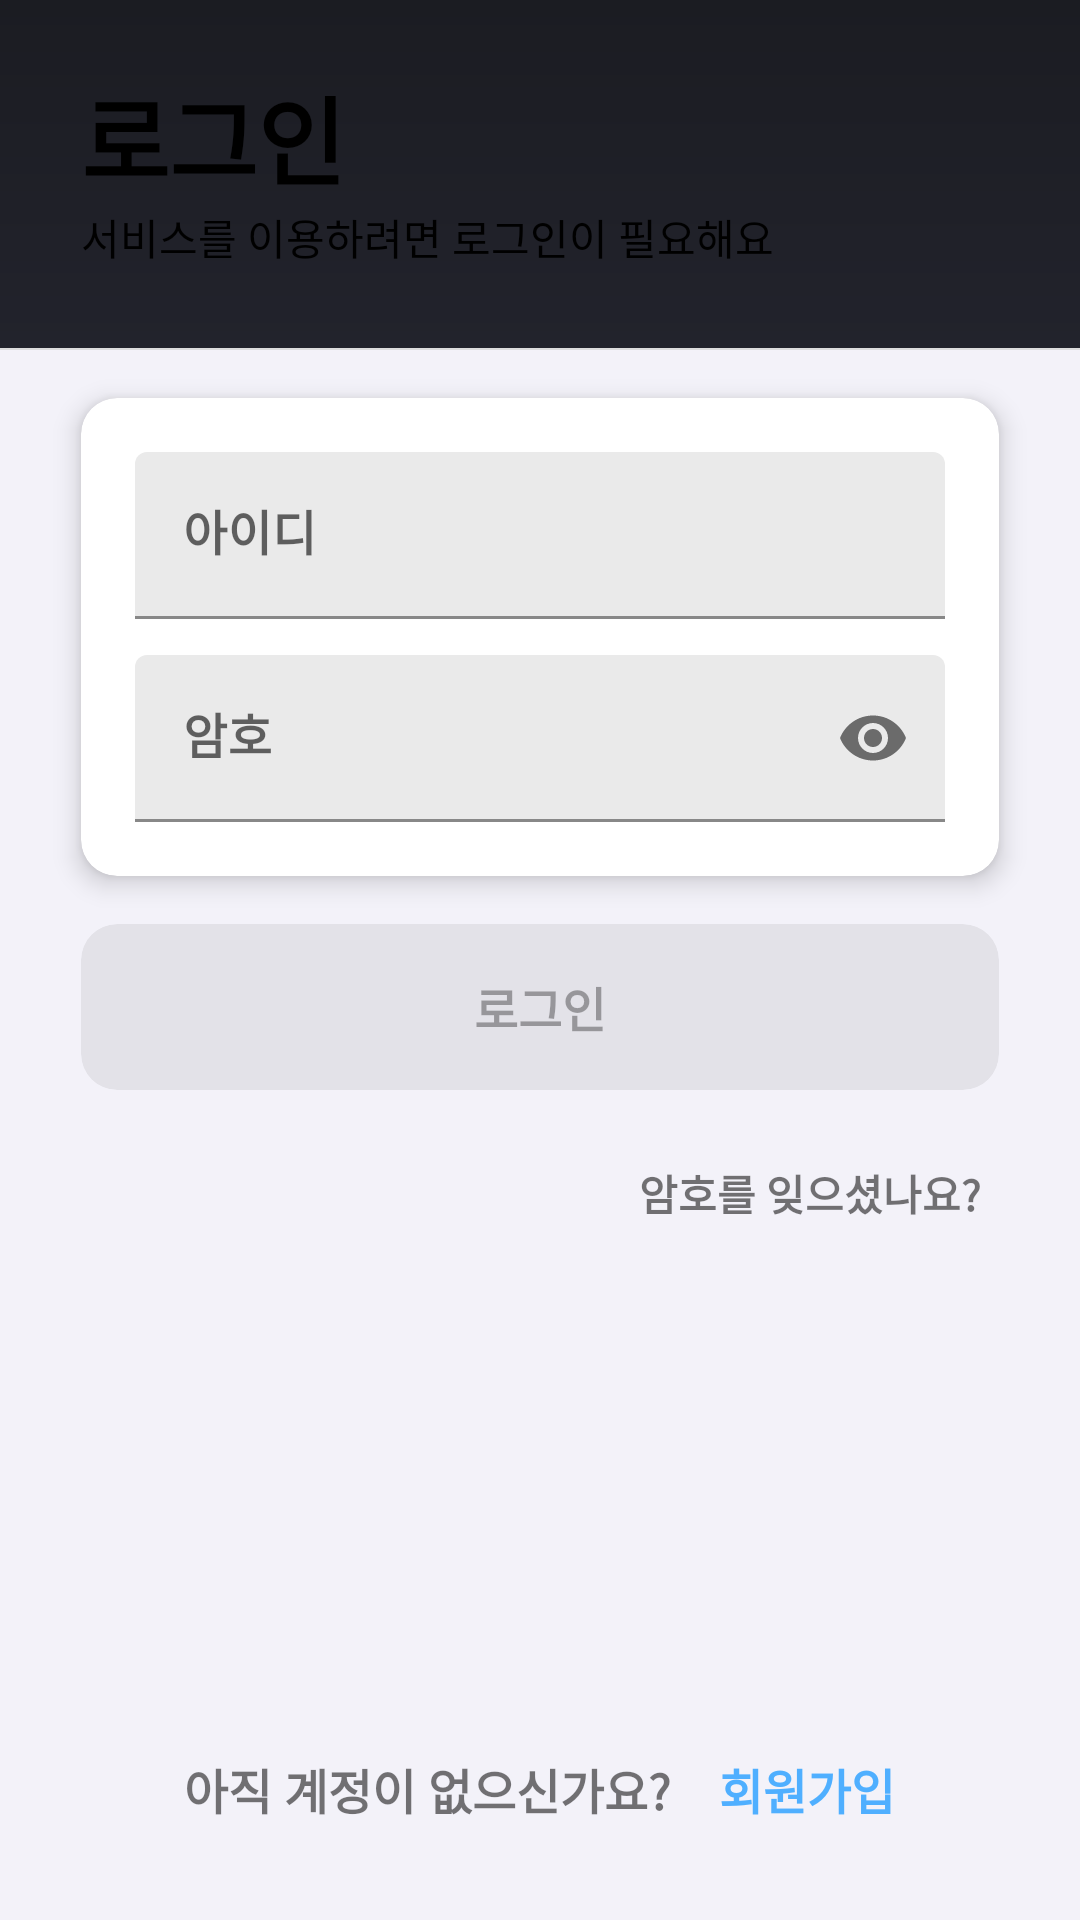

This screen was rendered from an Android layout file. Write that file and the resources it references.
<!-- AndroidManifest.xml: activity theme AppTheme.NoActionBar -->
<!-- res/layout/activity_login.xml -->
<?xml version="1.0" encoding="utf-8"?>
<LinearLayout
        android:layout_width="match_parent"
        android:layout_height="match_parent" xmlns:app="http://schemas.android.com/apk/res-auto"
        android:orientation="vertical"
        xmlns:android="http://schemas.android.com/apk/res/android"
        xmlns:tools="http://schemas.android.com/tools"
        tools:context=".activity.LoginActivity">
    <LinearLayout android:layout_width="match_parent" android:layout_height="116dp"
                  android:background="@drawable/gradient_header"
                  android:orientation="vertical">
        <TextView
                android:layout_width="wrap_content"
                android:layout_height="wrap_content"
                android:text="@string/signin"
                android:textStyle="bold"
                android:layout_marginStart="27dp"
                android:layout_marginTop="22dp"
                android:textSize="32sp"
                android:textColor="@color/colorText"/>

        <TextView
                android:layout_width="wrap_content"
                android:layout_height="wrap_content"
                android:text="@string/desc_login"
                android:layout_marginStart="27dp"
                android:textSize="14sp"
                android:textColor="@color/colorText"/>
    </LinearLayout>

    <View
            android:layout_width="match_parent"
            android:layout_height="0.5dp"
            android:background="@color/colorDivDay"/>

    <LinearLayout
            android:layout_width="match_parent"
            android:layout_height="match_parent"
            android:background="@drawable/gradient_contents"
            android:orientation="vertical">

        <androidx.cardview.widget.CardView
                android:layout_width="match_parent"
                android:layout_height="wrap_content"
                android:layout_marginEnd="27dp"
                android:layout_marginTop="16dp"
                android:layout_marginStart="27dp"
                app:cardCornerRadius="12dp"
                app:cardBackgroundColor="@color/cardBg"
                app:cardElevation="@dimen/cardElevation">

            <LinearLayout
                    android:layout_width="match_parent" android:layout_height="match_parent"
                    android:layout_margin="18dp" android:orientation="vertical">
                <com.google.android.material.textfield.TextInputLayout
                        android:layout_width="match_parent"
                        android:layout_height="wrap_content"
                        app:hintTextAppearance="@style/TextInputLayoutHintText"
                        app:boxBackgroundColor="@color/cardBgText"
                        android:layout_marginBottom="12dp"
                        android:id="@+id/textInputId">
                    <EditText
                            android:id="@+id/etId"
                            android:layout_width="match_parent"
                            android:layout_height="wrap_content"
                            android:textSize="16sp"
                            android:textStyle="bold"
                            android:singleLine="true"
                            android:hint="@string/id"/>
                </com.google.android.material.textfield.TextInputLayout>

                <com.google.android.material.textfield.TextInputLayout
                        android:layout_width="match_parent"
                        android:layout_height="wrap_content"
                        app:hintTextAppearance="@style/TextInputLayoutHintText"
                        app:boxBackgroundColor="@color/cardBgText"
                        android:id="@+id/textInputPwd"
                        app:passwordToggleEnabled="true">
                    <EditText
                            android:id="@+id/etPwd"
                            android:layout_width="match_parent"
                            android:layout_height="wrap_content"
                            android:textSize="16sp"
                            android:textStyle="bold"
                            android:inputType="textPassword"
                            android:singleLine="true"
                            android:hint="@string/pwd"/>
                </com.google.android.material.textfield.TextInputLayout>
            </LinearLayout>

        </androidx.cardview.widget.CardView>

        <androidx.cardview.widget.CardView
                android:layout_width="match_parent"
                android:layout_height="wrap_content"
                android:layout_marginEnd="27dp"
                android:layout_marginStart="27dp"
                android:layout_marginTop="16dp"
                app:cardCornerRadius="12dp"
                app:cardBackgroundColor="@color/colorText11"
                app:cardElevation="0dp"
                android:clickable="true"
                android:focusable="true"
                android:foreground="?attr/selectableItemBackground"
                android:id="@+id/signin">
            <TextView
                    android:layout_width="wrap_content"
                    android:layout_height="wrap_content"
                    android:text="@string/signin"
                    android:id="@+id/textLogin"
                    android:textColor="@color/colorText55"
                    android:textSize="16sp"
                    android:textStyle="bold"
                    android:layout_margin="16dp"
                    android:layout_gravity="center"/>
        </androidx.cardview.widget.CardView>

        <TextView android:layout_width="wrap_content" android:layout_height="wrap_content"
                  android:text="@string/forgot"
                  android:textStyle="bold"
                  android:id="@+id/findBtn"
                  android:layout_gravity="end"
                  android:background="?attr/selectableItemBackgroundBorderless"
                  android:clickable="true"
                  android:focusable="true"
                  android:layout_marginEnd="27dp"
                  android:paddingTop="24dp"
                  android:paddingEnd="6dp"
                  android:paddingStart="6dp"
                  android:paddingBottom="24dp"/>

        <View android:layout_width="match_parent" android:layout_height="0dp" android:layout_weight="1"/>
        <LinearLayout android:layout_width="wrap_content"
                      android:layout_height="wrap_content"
                      android:layout_gravity="center_horizontal"
                      android:layout_marginBottom="24dp">

            <TextView android:layout_width="wrap_content" android:layout_height="wrap_content"
                      android:text="@string/no_account"
                      android:textStyle="bold"
                      android:layout_marginStart="16dp"
                      android:layout_gravity="center_vertical"
                      android:textSize="16sp"/>

            <TextView android:layout_width="wrap_content" android:layout_height="wrap_content"
                      android:text="@string/signup"
                      android:textStyle="bold"
                      android:textSize="16sp"
                      android:textColor="@color/colorAccent"
                      android:id="@+id/registerBtn"
                      android:clickable="true"
                      android:focusable="true"
                      android:background="?attr/selectableItemBackgroundBorderless"
                      android:paddingStart="16dp"
                      android:paddingEnd="16dp"
                      android:paddingTop="8dp"
                      android:paddingBottom="8dp"/>
        </LinearLayout>


    </LinearLayout>
</LinearLayout>
<!-- resources referenced by this layout -->
<resources>
  <color name="cardBg">#fff</color>
  <color name="cardBgText">#EAEAEA</color>
  <color name="colorAccent">#4FAFFF</color>
  <color name="colorDivDay">#22000000</color>
  <color name="colorText">#000</color>
  <color name="colorText11">#11000000</color>
  <color name="colorText55">#55000000</color>
  <dimen name="cardElevation">5dp</dimen>
  <!-- drawable gradient_contents (drawable) -->
  <?xml version="1.0" encoding="utf-8"?>
  <shape xmlns:android="http://schemas.android.com/apk/res/android">
      <gradient
              android:angle="270"
              android:type="linear"
              android:startColor="#F3F2F9"
              android:endColor="#F3F2F9"/>
  </shape>
  <!-- drawable gradient_header (drawable) -->
  <?xml version="1.0" encoding="utf-8"?>
  <shape xmlns:android="http://schemas.android.com/apk/res/android">
      <gradient
              android:angle="270"
              android:type="linear"
              android:startColor="#1B1C22"
              android:endColor="#22232C"/>
  </shape>
  <string name="desc_login">서비스를 이용하려면 로그인이 필요해요</string>
  <string name="forgot">암호를 잊으셨나요?</string>
  <string name="id">아이디</string>
  <string name="no_account">아직 계정이 없으신가요?</string>
  <string name="pwd">암호</string>
  <string name="signin">로그인</string>
  <string name="signup">회원가입</string>
  <style name="TextInputLayoutHintText">
          <item name="android:textColor">#fff</item>
          <item name="android:textSize">12sp</item>
      </style>
  <style name="AppTheme.NoActionBar">
          <item name="windowActionBar">false</item>
          <item name="windowNoTitle">true</item>
      </style>
</resources>
